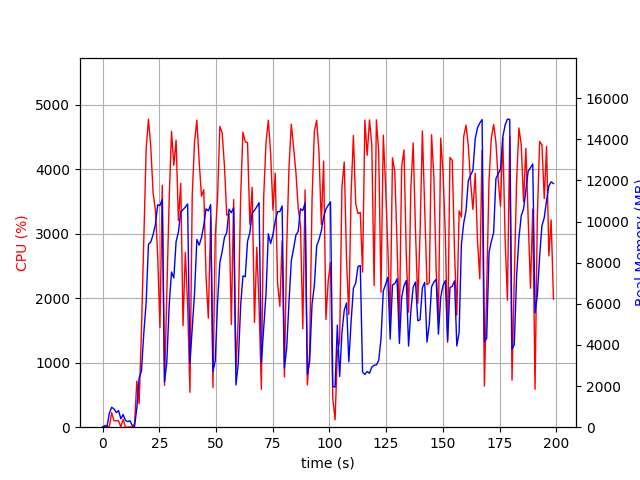

Data behind this chart, as committed beside it:
elapsed_time, nproc, cpu, mem_real, mem_virtual
3.552436828613281e-05, 1, 0.0, 10.86, 3192
1.006, 2, 27.8, 46.54, 153.7
2.015, 2, 5.0, 64.92, 172
3.023, 4, 13.9, 684.7, 2412
4.03, 4, 225.3, 967.2, 2776
5.038, 4, 100.2, 891.2, 2607
6.046, 3, 99.2, 708.5, 2100
7.054, 3, 100.2, 807.7, 2212
8.062, 4, 4.0, 409.4, 1951
9.07, 5, 120.9, 614.8, 2430
10.08, 3, 0.0, 336, 1638
11.09, 3, 2.0, 268.8, 1550
12.09, 3, 4.0, 313.1, 1610
13.1, 2, 2.0, 78.59, 1106
14.11, 1, 55.5, 41.13, 612
15.12, 1, 715.6, 947.9, 5560
16.13, 1, 365.1, 2406, 10373
17.14, 1, 1497, 2723, 10373
18.21, 1, 2942, 4612, 12229
19.22, 1, 4314, 6063, 16960
20.24, 1, 4777, 8897, 17862
21.27, 1, 4344, 9002, 21208
22.28, 1, 3636, 9365, 21208
23.29, 1, 3370, 9848, 21288
24.3, 1, 2665, 10811, 21288
25.31, 1, 1545, 10782, 21288
26.32, 1, 3754, 11077, 21384
27.32, 1, 647.9, 2198, 21384
28.33, 1, 2070, 3167, 21384
29.38, 1, 3550, 5944, 21384
30.4, 1, 4586, 7546, 21823
31.41, 1, 4062, 7258, 22030
32.42, 1, 4452, 9025, 22030
33.44, 1, 3203, 9480, 22030
34.47, 1, 3782, 10460, 22030
35.48, 1, 1575, 10583, 22030
36.49, 1, 2711, 10693, 22030
37.5, 1, 1910, 10856, 22030
38.51, 1, 541.3, 3093, 22030
39.53, 1, 3596, 4842, 22030
40.55, 1, 4431, 6524, 22092
41.57, 1, 4762, 9130, 22429
42.59, 1, 4125, 8851, 22429
43.61, 1, 3582, 9213, 22429
44.62, 1, 3683, 9811, 22429
45.62, 1, 2329, 10620, 22429
46.64, 1, 1691, 10518, 22429
47.66, 1, 3262, 10822, 22429
48.67, 1, 616.5, 2713, 22429
49.68, 1, 2961, 3228, 22429
50.69, 1, 3543, 6021, 22429
51.7, 1, 4666, 8002, 22472
52.72, 1, 4565, 8538, 22656
53.74, 1, 4053, 9222, 22656
54.75, 1, 3287, 9461, 22656
55.76, 1, 3311, 10598, 22656
56.77, 1, 1593, 10427, 22656
57.78, 1, 3530, 10667, 22656
58.8, 1, 891.4, 2054, 23168
59.81, 1, 1677, 3083, 22656
... 137 more rows
